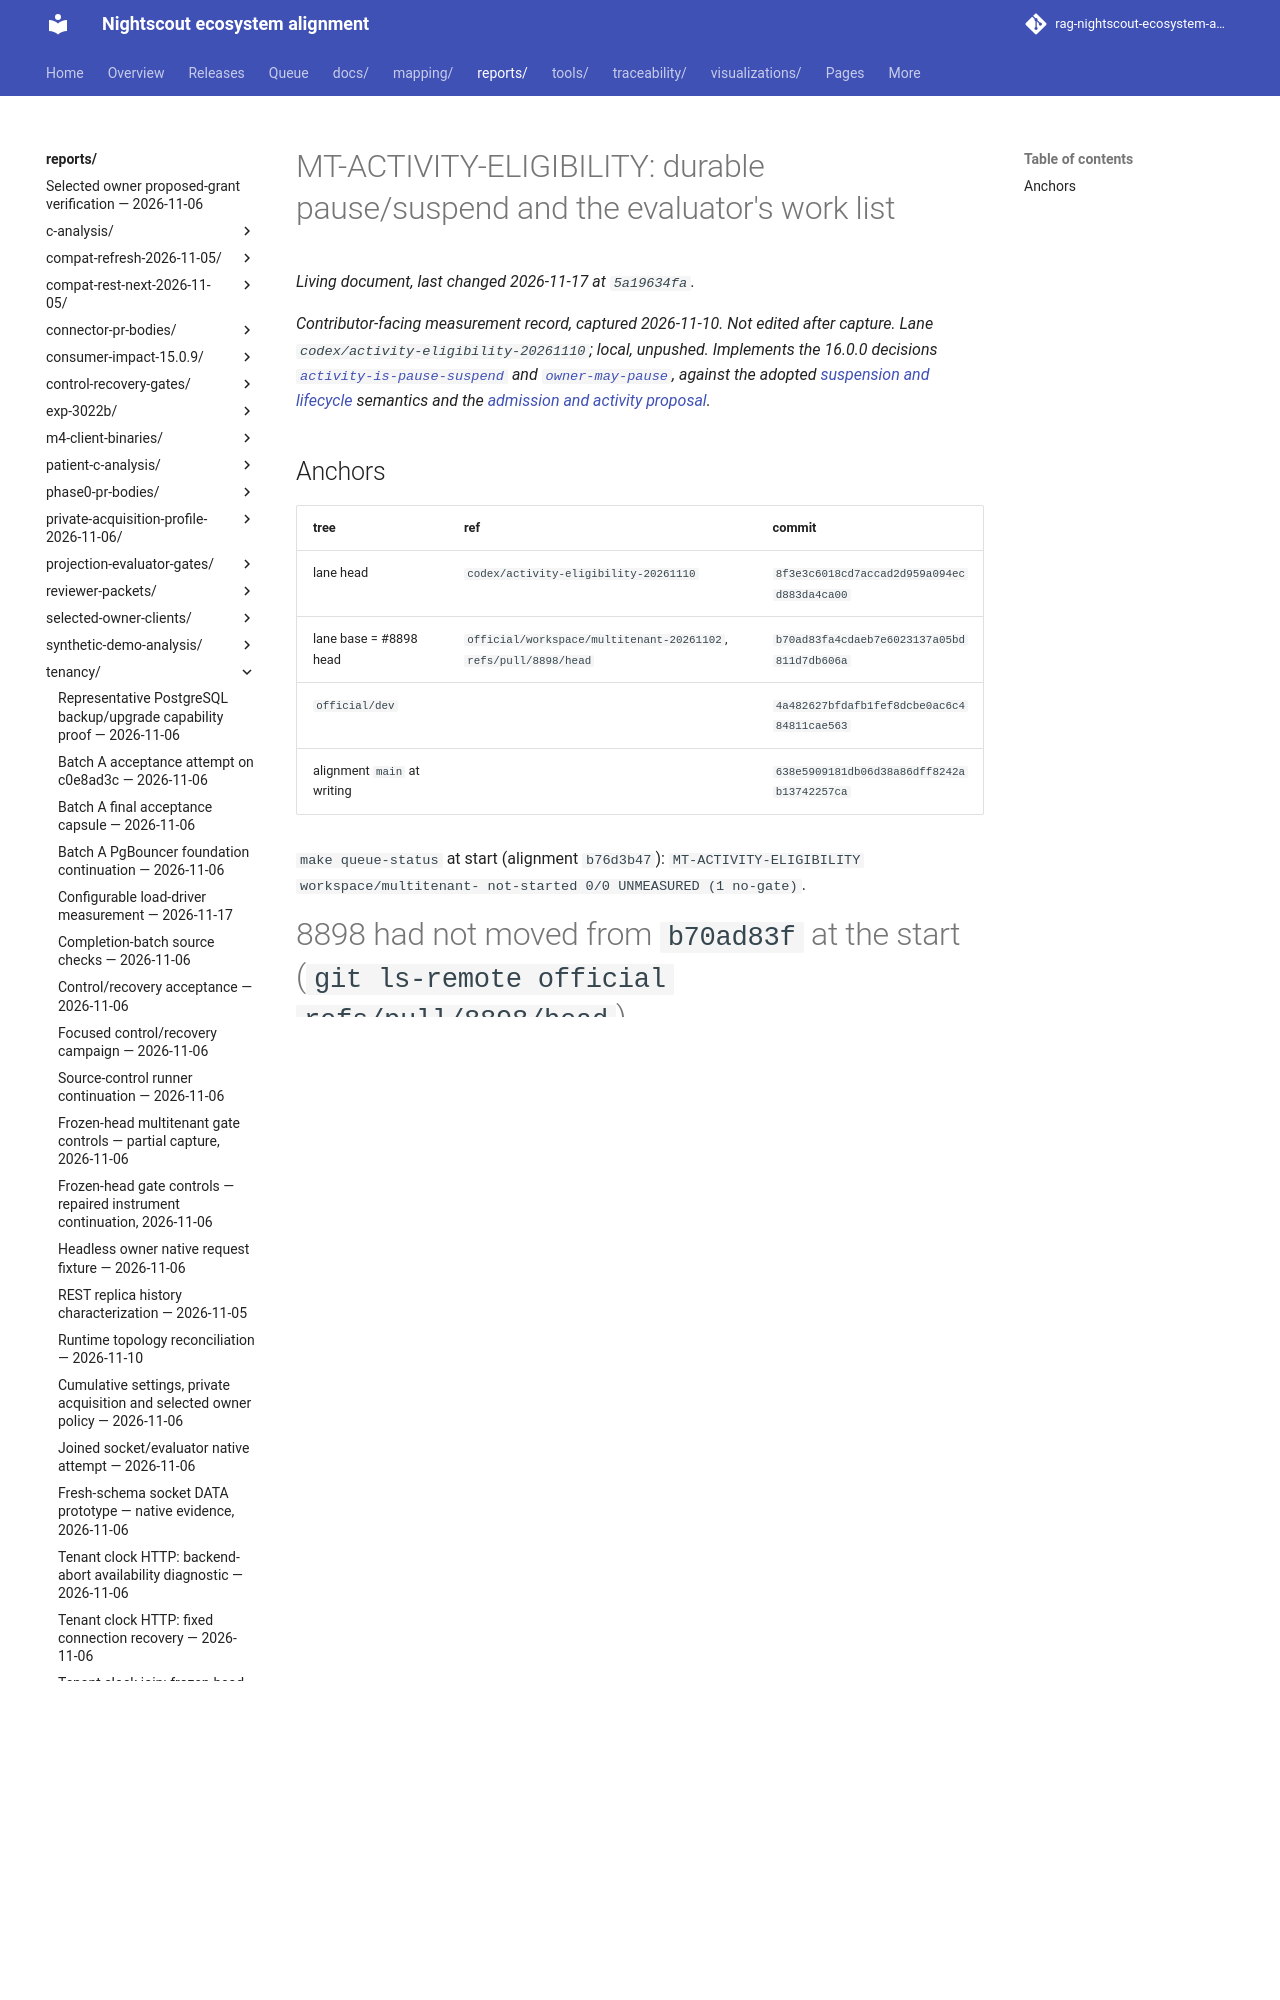

repository: bewest/rag-nightscout-ecosystem-alignment · page: reports/tenancy/activity-eligibility-2026-11-10/index.html · generator: mkdocs

# MT-ACTIVITY-ELIGIBILITY: durable pause/suspend and the evaluator's work list

*Contributor-facing measurement record, captured 2026-11-10. Not edited after capture. Lane
`codex/activity-eligibility-20261110`; local, unpushed. Implements the 16.0.0 decisions
[`activity-is-pause-suspend`](../../../docs/30-design/tenancy/multitenancy-decisions.md#activity-is-pause-suspend)
and [`owner-may-pause`](../../../docs/30-design/tenancy/multitenancy-decisions.md#owner-may-pause), against the
adopted [suspension and lifecycle](../../../docs/30-design/tenancy/multitenancy-decisions.md#suspension-and-lifecycle)
semantics and the [admission and activity proposal](../../../docs/30-design/tenancy/tenant-admission-and-activity.md#focused-future-acceptance).*

## Anchors

| tree | ref | commit |
|---|---|---|
| lane head | `codex/activity-eligibility-20261110` | `8f3e3c6018cd7accad2d959a094ecd883da4ca00` |
| lane base = #8898 head | `official/workspace/multitenant-20261102`, `refs/pull/8898/head` | `b70ad83fa4cdaeb7e6023137a05bd811d7db606a` |
| `official/dev` | | `4a482627bfdafb1fef8dcbe0ac6c484811cae563` |
| alignment `main` at writing | | `638e5909181db06d38a86dff8242ab13742257ca` |

`make queue-status` at start (alignment `b76d3b47`): `MT-ACTIVITY-ELIGIBILITY workspace/multitenant- not-started 0/0 UNMEASURED (1 no-gate)`.
#8898 had not moved from `b70ad83f` at the start (`git ls-remote official refs/pull/8898/head`).

Worktree: `externals/work/crm-activity-eligibility-20261110`. One commit, `8f3e3c60`, 19 files.

## What existed before this lane (read-derived, from `b70ad83f`)

- **No administrative pause or suspend existed.** The only "suspended" in the multitenant tree is the restore
  maintenance hold: `tenant_lifecycle_windows.phase` = `suspended` while `maintenance-window.js` holds a tenant,
  set back to `active` on activation. Readers see it through the operation window (`LIFECYCLE_WINDOW_SUSPENDED`).
  It is not a desired-state flag and a restore clears it by design.
- `evaluator-runtime.js` built its state map from every configured tenant and both timers called `all()` over
  that map (`evaluator-runtime.js:15,112,169-170` at `b70ad83f`). A held or removed tenant was refused per cycle
  (`EVALUATOR_WINDOW_REFUSED`, `EVALUATOR_TENANT_DISABLED`) after the cycle had started, rather than skipped.
- The consumer coordinator's timers iterated every configured tenant (`evaluator-consumers.js:74-76` at `b70ad83f`).
- Connectors have no multitenant runtime (`roles.js:81` `vcpool` has no `start`).
